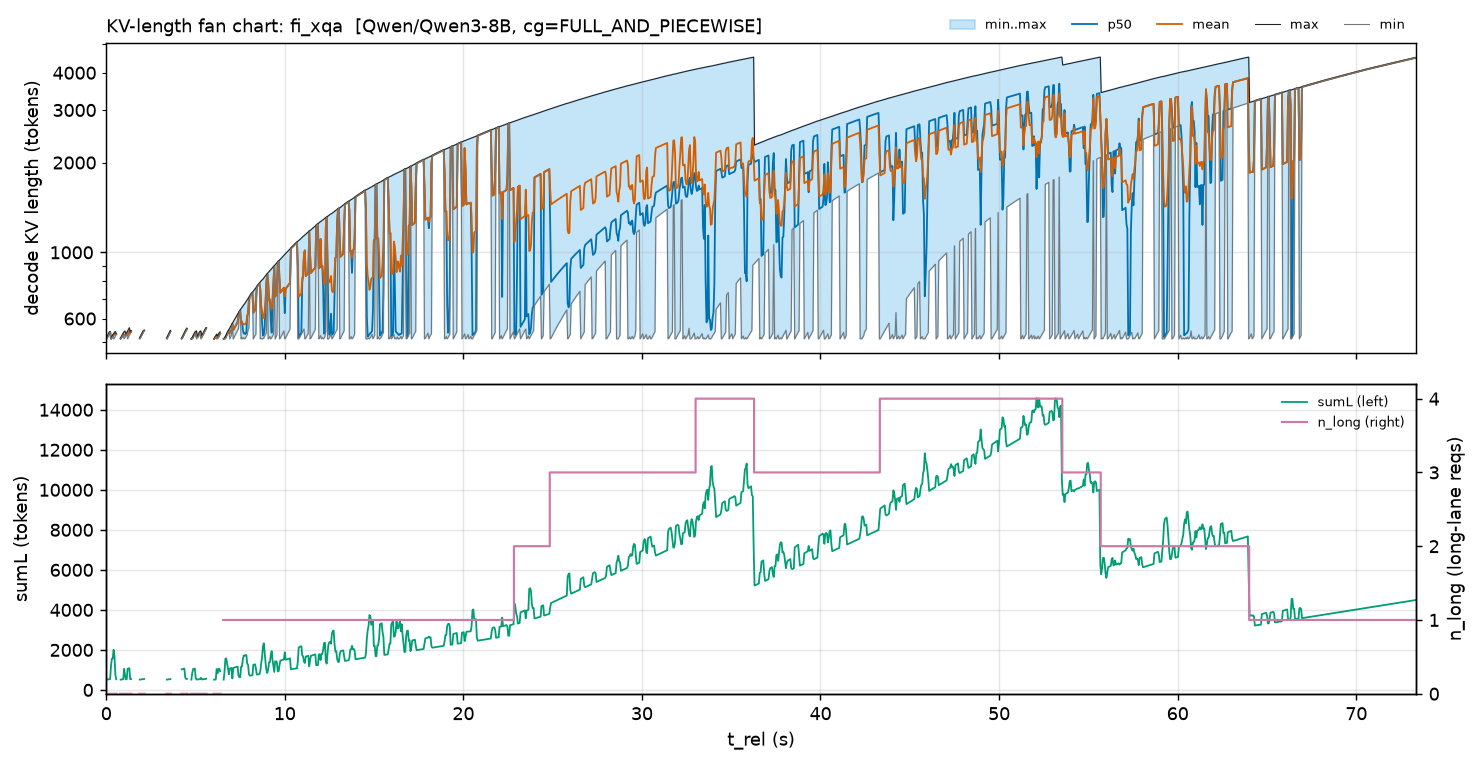

The file beside this chart, header and first rows:
t_rel, minL, p50L_mean, meanL, maxL, sumL_mean, n_long_max
0.02445, 513.0, 515.5, 515.5, 518.0, 515.5, 0.0
0.07335, 519.0, 522.0, 522.0, 525.0, 522.0, 0.0
0.1222, 526.0, 529.0, 529.0, 532.0, 529.0, 0.0
0.1711, 533.0, 536.5, 536.5, 540.0, 536.5, 0.0
0.22, 541.0, 542.0, 542.0, 543.0, 542.0, 0.0
0.2689, 513.0, 513.3, 513.6, 515.0, 1199, 0.0
0.3178, 515.0, 518.0, 518.3, 522.0, 1555, 0.0
0.3667, 522.0, 525.0, 525.3, 529.0, 1576, 0.0
0.4156, 513.0, 531.0, 527.9, 534.0, 2006, 0.0
0.4645, 517.0, 533.4, 531.1, 540.0, 1670, 0.0
0.5134, 524.0, 530.6, 530.6, 543.0, 759.3, 0.0
0.5623, 531.0, 532.5, 532.5, 534.0, 532.5, 0.0
0.6112, , , , , , 
0.6601, , , , , , 
0.709, , , , , , 
0.7579, , , , , , 
0.8068, 513.0, 514.0, 514.0, 515.0, 514.0, 0.0
0.8557, 516.0, 519.0, 519.0, 522.0, 519.0, 0.0
0.9046, 523.0, 526.0, 526.0, 529.0, 526.0, 0.0
0.9535, 530.0, 533.0, 533.0, 536.0, 533.0, 0.0
1.002, 513.0, 527.5, 527.5, 542.0, 1055, 0.0
1.051, 519.0, 527.1, 527.1, 545.0, 755.1, 0.0
1.1, 526.0, 529.0, 529.0, 532.0, 529.0, 0.0
1.149, 533.0, 535.5, 535.5, 538.0, 535.5, 0.0
1.198, 513.0, 529.0, 529.0, 545.0, 1058, 0.0
1.247, 520.0, 536.0, 536.0, 552.0, 1072, 0.0
1.296, 527.0, 543.0, 543.0, 559.0, 1086, 0.0
1.345, 534.0, 537.0, 537.0, 540.0, 537.0, 0.0
1.394, 541.0, 544.0, 544.0, 547.0, 544.0, 0.0
1.442, , , , , , 
1.491, , , , , , 
1.54, , , , , , 
1.589, , , , , , 
1.638, , , , , , 
1.687, , , , , , 
1.736, , , , , , 
1.785, , , , , , 
1.834, , , , , , 
1.883, 513.0, 515.5, 515.5, 518.0, 515.5, 0.0
1.931, 519.0, 522.0, 522.0, 525.0, 522.0, 0.0
1.98, 526.0, 529.0, 529.0, 532.0, 529.0, 0.0
2.029, 533.0, 536.0, 536.0, 539.0, 536.0, 0.0
2.078, 540.0, 543.0, 543.0, 546.0, 543.0, 0.0
2.127, 547.0, 547.0, 547.0, 547.0, 547.0, 0.0
2.176, , , , , , 
2.225, , , , , , 
2.274, , , , , , 
2.323, , , , , , 
2.371, , , , , , 
2.42, , , , , , 
2.469, , , , , , 
2.518, , , , , , 
2.567, , , , , , 
2.616, , , , , , 
2.665, , , , , , 
2.714, , , , , , 
2.763, , , , , , 
2.812, , , , , , 
2.86, , , , , , 
2.909, , , , , , 
... 1,440 more rows
